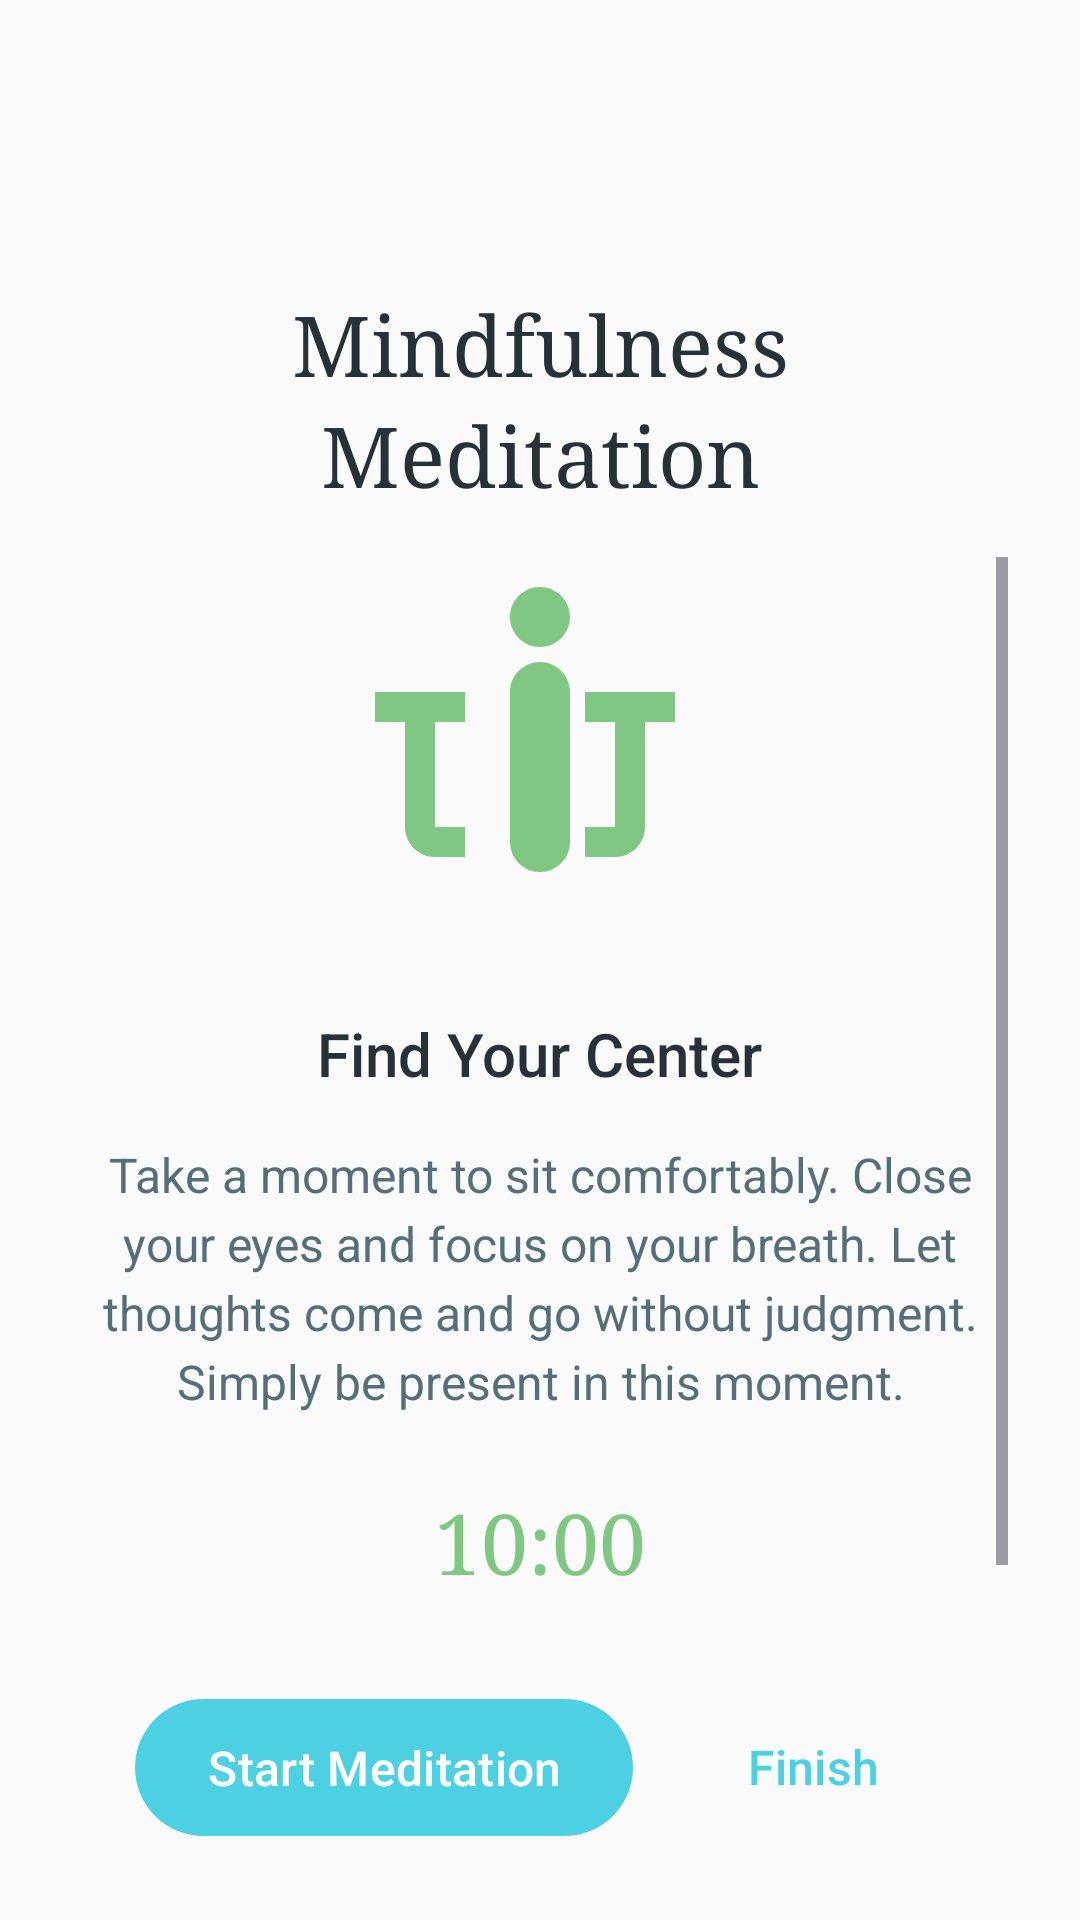

Here is an Android app screen rendered from its layout file. Give the layout XML and the strings, colors and styles it references.
<!-- AndroidManifest.xml: application theme Theme.MyPhoneApp -->
<!-- res/layout/activity_meditation.xml -->
<?xml version="1.0" encoding="utf-8"?>
<LinearLayout xmlns:android="http://schemas.android.com/apk/res/android"
    xmlns:app="http://schemas.android.com/apk/res-auto"
    android:layout_width="match_parent"
    android:layout_height="match_parent"
    android:orientation="vertical"
    android:background="@color/background_off_white"
    android:padding="24dp">

    
    <ImageButton
        android:id="@+id/btn_back"
        android:layout_width="48dp"
        android:layout_height="48dp"
        android:layout_marginBottom="24dp"
        android:background="?attr/selectableItemBackgroundBorderless"
        android:src="@drawable/ic_arrow_back"
        android:contentDescription="Back"
        app:tint="@color/text_primary" />

    
    <TextView
        style="@style/HeaderTextStyle"
        android:layout_width="match_parent"
        android:layout_height="wrap_content"
        android:text="Mindfulness Meditation"
        android:textAlignment="center"
        android:layout_marginBottom="16dp" />

    
    <ScrollView
        android:layout_width="match_parent"
        android:layout_height="0dp"
        android:layout_weight="1">

        <LinearLayout
            android:layout_width="match_parent"
            android:layout_height="wrap_content"
            android:orientation="vertical"
            android:gravity="center">

            <ImageView
                android:layout_width="120dp"
                android:layout_height="120dp"
                android:src="@drawable/ic_meditation"
                android:layout_marginBottom="32dp"
                app:tint="@color/status_calm" />

            <TextView
                style="@style/SubHeaderTextStyle"
                android:layout_width="wrap_content"
                android:layout_height="wrap_content"
                android:text="Find Your Center"
                android:layout_marginBottom="16dp" />

            <TextView
                style="@style/BodyTextStyle"
                android:layout_width="match_parent"
                android:layout_height="wrap_content"
                android:text="Take a moment to sit comfortably. Close your eyes and focus on your breath. Let thoughts come and go without judgment. Simply be present in this moment."
                android:textAlignment="center"
                android:lineSpacingExtra="4dp"
                android:layout_marginBottom="24dp" />

            <TextView
                android:id="@+id/timer_text"
                style="@style/HeaderTextStyle"
                android:layout_width="wrap_content"
                android:layout_height="wrap_content"
                android:text="10:00"
                android:textColor="@color/primary_sage"
                android:layout_marginBottom="24dp" />

        </LinearLayout>

    </ScrollView>

    
    <LinearLayout
        android:layout_width="match_parent"
        android:layout_height="wrap_content"
        android:orientation="horizontal"
        android:gravity="center"
        android:layout_marginTop="24dp">

        <com.google.android.material.button.MaterialButton
            android:id="@+id/btn_start_meditation"
            style="@style/PrimaryButtonStyle"
            android:layout_width="wrap_content"
            android:layout_height="wrap_content"
            android:text="Start Meditation"
            android:layout_marginEnd="16dp" />

        <com.google.android.material.button.MaterialButton
            android:id="@+id/btn_finish"
            style="@style/SecondaryButtonStyle"
            android:layout_width="wrap_content"
            android:layout_height="wrap_content"
            android:text="Finish" />

    </LinearLayout>

</LinearLayout>
<!-- resources referenced by this layout -->
<resources>
  <color name="background_off_white">#FAFAFA</color>
  <color name="primary_sage">#81C784</color>
  <color name="status_calm">#81C784</color>
  <color name="text_primary">#263238</color>
  <!-- drawable ic_meditation (drawable) -->
  <vector xmlns:android="http://schemas.android.com/apk/res/android"
      android:width="24dp"
      android:height="24dp"
      android:viewportWidth="24"
      android:viewportHeight="24">
      <path
          android:fillColor="@color/status_calm"
          android:pathData="M12,2c1.1,0 2,0.9 2,2s-0.9,2 -2,2 -2,-0.9 -2,-2 0.9,-2 2,-2zM21,9v2h-2v7c0,1.1 -0.9,2 -2,2h-2v-2h2v-7h-2V9h6zM7,18v2H5c-1.1,0 -2,-0.9 -2,-2v-7H1V9h6v2H5v7h2zM12,7c-1.1,0 -2,0.9 -2,2v10c0,1.1 0.9,2 2,2s2,-0.9 2,-2V9c0,-1.1 -0.9,-2 -2,-2z"/>
  </vector>
  <style name="BodyTextStyle">
          <item name="android:textSize">16sp</item>
          <item name="android:textColor">@color/text_secondary</item>
          <item name="android:fontFamily">sans-serif</item>
          <item name="android:lineSpacingExtra">2dp</item>
      </style>
  <style name="HeaderTextStyle">
          <item name="android:textSize">28sp</item>
          <item name="android:textColor">@color/text_primary</item>
          <item name="android:fontFamily">serif</item>
          <item name="android:fontWeight">300</item>
          <item name="android:lineSpacingExtra">4dp</item>
      </style>
  <style name="PrimaryButtonStyle" parent="Widget.Material3.Button">
          <item name="backgroundTint">@color/button_primary</item>
          <item name="android:textColor">@color/text_white</item>
          <item name="cornerRadius">24dp</item>
          <item name="android:textSize">16sp</item>
          <item name="android:fontFamily">sans-serif-medium</item>
          <item name="android:paddingTop">12dp</item>
          <item name="android:paddingBottom">12dp</item>
          <item name="android:paddingStart">24dp</item>
          <item name="android:paddingEnd">24dp</item>
      </style>
  <style name="SecondaryButtonStyle" parent="Widget.Material3.Button.TextButton">
          <item name="android:textColor">@color/button_primary</item>
          <item name="cornerRadius">24dp</item>
          <item name="android:textSize">16sp</item>
          <item name="android:fontFamily">sans-serif-medium</item>
          <item name="rippleColor">@color/ripple_effect</item>
      </style>
  <style name="SubHeaderTextStyle">
          <item name="android:textSize">20sp</item>
          <item name="android:textColor">@color/text_primary</item>
          <item name="android:fontFamily">sans-serif-medium</item>
      </style>
  <style name="Theme.MyPhoneApp" parent="Theme.Material3.Light.NoActionBar">
          
          <item name="colorPrimary">@color/primary_turquoise</item>
          <item name="colorPrimaryVariant">@color/primary_dark</item>
          <item name="colorOnPrimary">@color/text_white</item>
  
          
          <item name="colorSecondary">@color/primary_sage</item>
          <item name="colorOnSecondary">@color/text_white</item>
  
          
          <item name="android:colorBackground">@color/background_off_white</item>
          <item name="colorSurface">@color/background_card</item>
          <item name="colorOnSurface">@color/text_primary</item>
  
          
          <item name="android:statusBarColor">@color/background_off_white</item>
          <item name="android:windowLightStatusBar">true</item>
  
          
          <item name="android:navigationBarColor">@color/background_off_white</item>
          <item name="android:windowLightNavigationBar">true</item>
  
          
          <item name="android:windowBackground">@color/background_off_white</item>
      </style>
  <color name="text_secondary">#546E7A</color>
  <color name="button_primary">#4DD0E1</color>
  <color name="text_white">#FFFFFF</color>
  <color name="ripple_effect">#1A4DD0E1</color>
  <color name="primary_turquoise">#4DD0E1</color>
  <color name="primary_dark">#00796B</color>
  <color name="background_card">#FFFFFF</color>
</resources>
